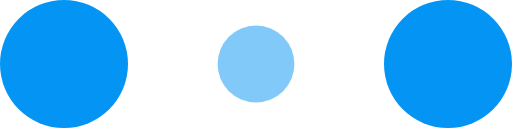
t = 0.00 s
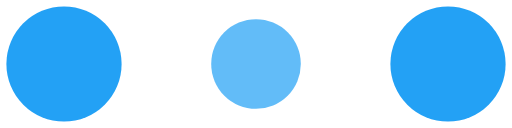
t = 0.10 s
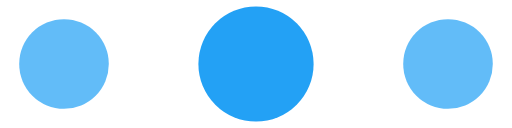
t = 0.30 s
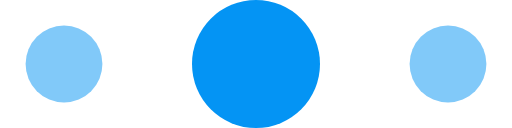
t = 0.40 s
t = 0.50 s: frame unchanged from t = 0.30 s, image omitted
t = 0.70 s: frame unchanged from t = 0.10 s, image omitted

The animated SVG that drew these frames (rendered in a browser with its animation timeline set to each time). Animation: 6 SMIL elements (animate=6); one cycle of 0.80 s, repeats indefinitely.

<!-- By Sam Herbert (@sherb), for everyone. More @ http://goo.gl/7AJzbL -->
<svg width="120" height="30" viewBox="0 0 120 30" xmlns="http://www.w3.org/2000/svg" fill="#0494f4">
    <circle cx="15" cy="15" r="15">
        <animate attributeName="r" from="15" to="15"
                 begin="0s" dur="0.8s"
                 values="15;9;15" calcMode="linear"
                 repeatCount="indefinite"/>
        <animate attributeName="fill-opacity" from="1" to="1"
                 begin="0s" dur="0.8s"
                 values="1;.5;1" calcMode="linear"
                 repeatCount="indefinite"/>
    </circle>
    <circle cx="60" cy="15" r="9" fill-opacity="0.3">
        <animate attributeName="r" from="9" to="9"
                 begin="0s" dur="0.8s"
                 values="9;15;9" calcMode="linear"
                 repeatCount="indefinite"/>
        <animate attributeName="fill-opacity" from="0.5" to="0.5"
                 begin="0s" dur="0.8s"
                 values=".5;1;.5" calcMode="linear"
                 repeatCount="indefinite"/>
    </circle>
    <circle cx="105" cy="15" r="15">
        <animate attributeName="r" from="15" to="15"
                 begin="0s" dur="0.8s"
                 values="15;9;15" calcMode="linear"
                 repeatCount="indefinite"/>
        <animate attributeName="fill-opacity" from="1" to="1"
                 begin="0s" dur="0.8s"
                 values="1;.5;1" calcMode="linear"
                 repeatCount="indefinite"/>
    </circle>
</svg>
